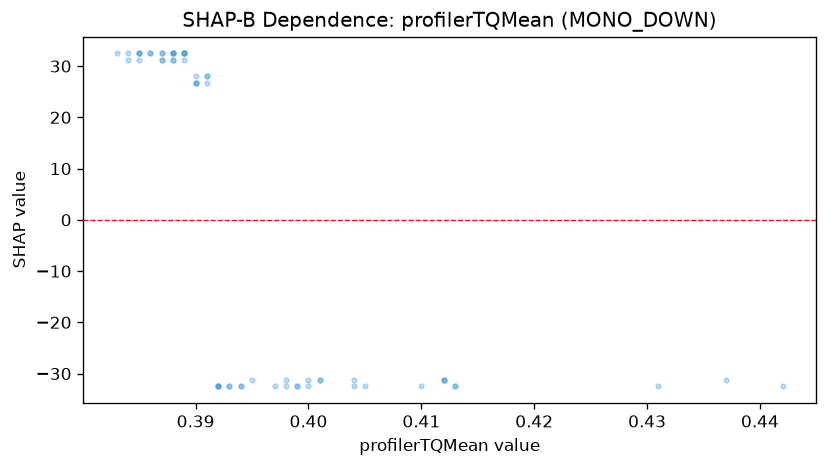

Source data for this figure (header and first rows):
feature_value, shap_value
0.442, -32.49
0.431, -32.49
0.437, -31.17
0.413, -32.49
0.413, -32.49
0.41, -32.49
0.412, -31.17
0.412, -31.17
0.412, -31.17
0.405, -32.49
0.404, -32.49
0.404, -31.17
0.401, -31.17
0.395, -31.17
0.391, 28.05
0.394, -32.49
0.392, -32.49
0.392, -32.49
0.392, -32.49
0.385, 32.47
0.387, 32.47
0.391, 28.05
0.388, 32.47
0.385, 32.47
0.385, 31.19
0.388, 31.19
0.384, 31.19
0.384, 32.47
0.383, 32.47
0.394, -32.49
0.386, 32.47
0.386, 32.47
0.389, 32.47
0.385, 32.47
0.387, 31.19
0.389, 32.47
0.387, 32.47
0.387, 31.19
0.389, 32.47
0.388, 31.19
0.392, -32.49
0.39, 28.05
0.389, 31.19
0.389, 32.47
0.391, 26.77
0.39, 26.77
0.393, -32.49
0.397, -32.49
0.388, 32.47
0.388, 32.47
0.388, 32.47
0.39, 26.77
0.39, 26.77
0.393, -32.49
0.4, -32.49
0.4, -31.17
0.398, -32.49
0.398, -31.17
0.399, -32.49
0.399, -32.49
... 1 more rows
